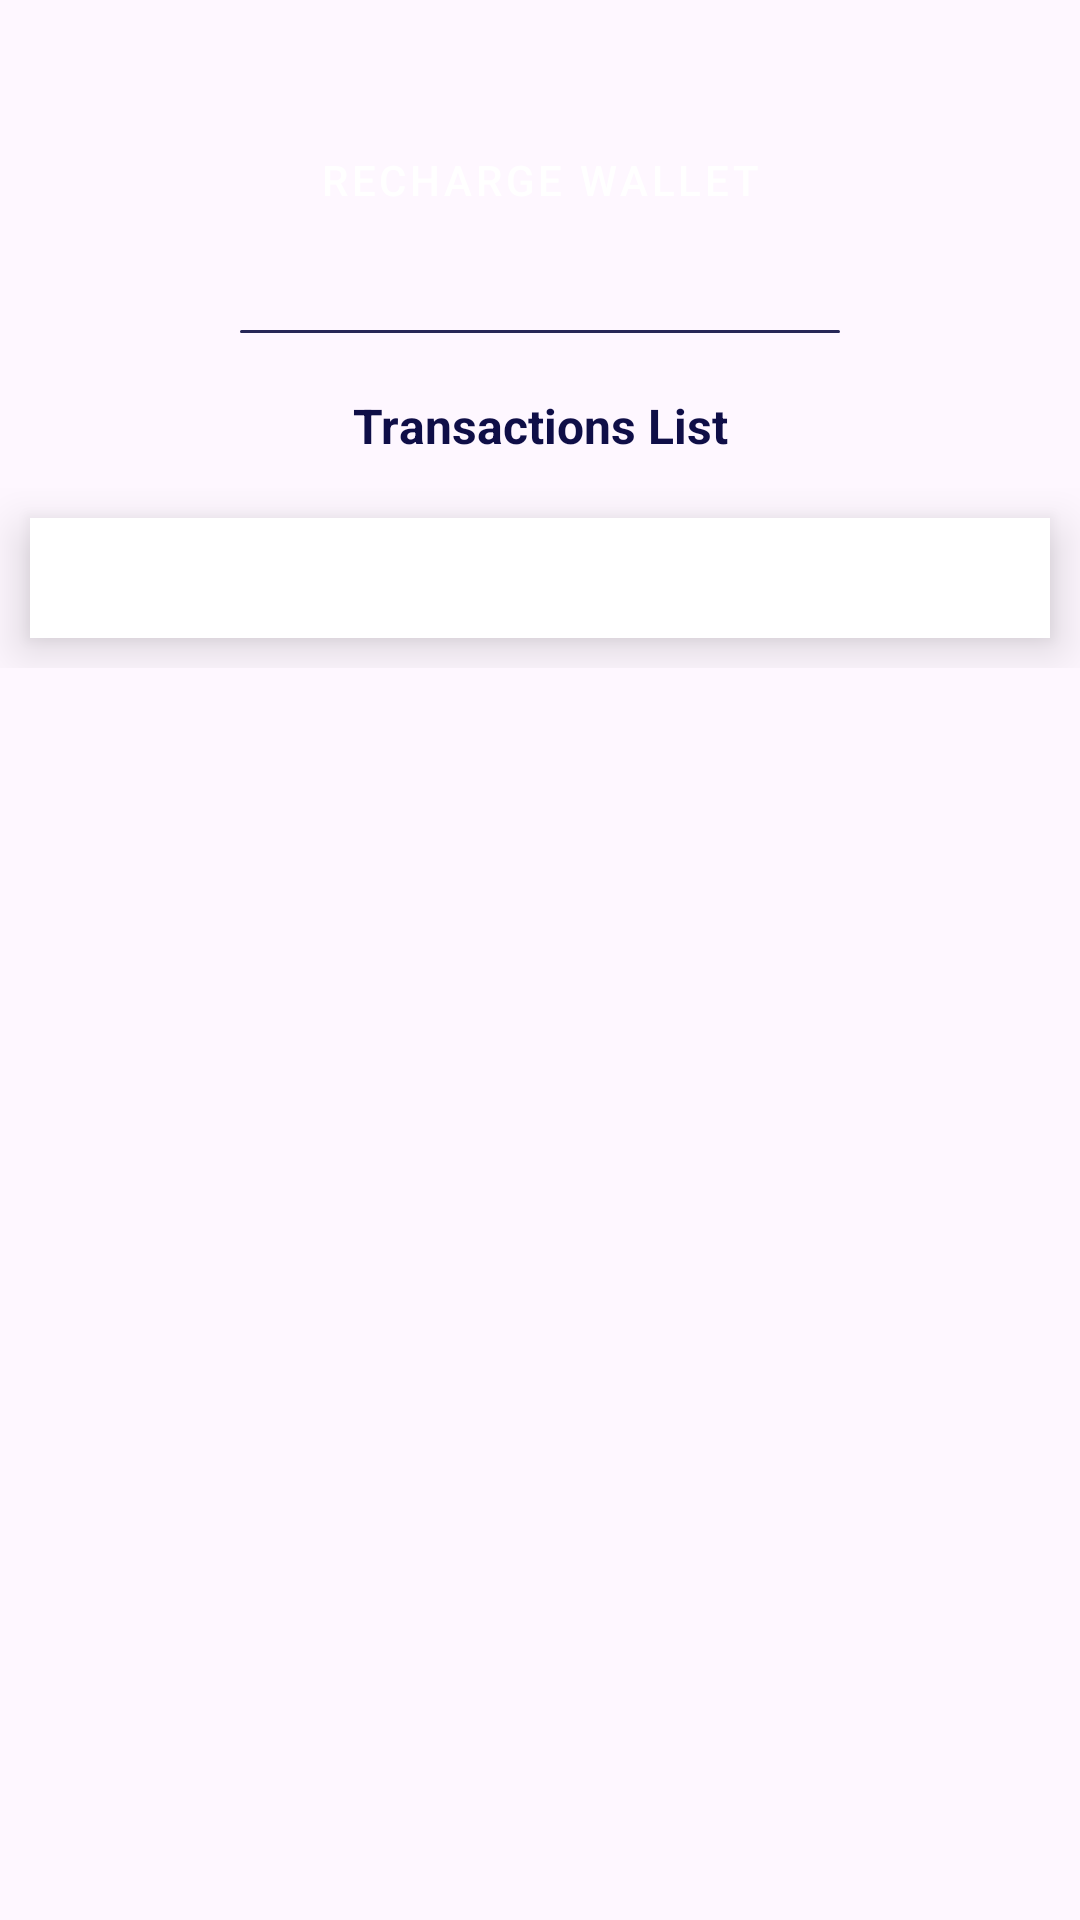

Write the Android layout XML for this screen, with the resource values it uses.
<!-- AndroidManifest.xml: application theme Theme.UnisaEat -->
<!-- res/layout/activity_wallet_user.xml -->
<RelativeLayout xmlns:android="http://schemas.android.com/apk/res/android"
    android:layout_width="match_parent"
    android:layout_height="match_parent">

    <FrameLayout
        android:id="@+id/top_fragment_container"
        android:layout_width="wrap_content"
        android:layout_height="wrap_content" />

    
    <Button
        android:id="@+id/goto_recharge_btn"
        style="@style/MainButton"
        android:layout_width="wrap_content"
        android:layout_height="80dp"
        android:layout_below="@id/top_fragment_container"
        android:layout_centerHorizontal="true"
        android:layout_marginTop="20dp"
        android:text="@string/recharge_wallet" />


    
    <TextView
        android:id="@+id/transactions_title"
        android:layout_width="match_parent"
        android:layout_height="wrap_content"
        android:layout_below="@id/separator"
        android:layout_marginTop="20dp"
        android:gravity="center"
        android:text="@string/transactions_list"
        android:textColor="@color/primary"
        android:textSize="16sp"
        android:textStyle="bold" />

    <View
        android:id="@+id/separator"
        android:layout_width="200dp"
        android:layout_height="1dp"
        android:layout_below="@id/goto_recharge_btn"
        android:layout_centerHorizontal="true"
        android:layout_marginTop="10dp"
        android:background="@drawable/divider" />

    
    <LinearLayout
        android:id="@+id/transactions_container"
        android:layout_width="match_parent"
        android:layout_height="wrap_content"
        android:layout_below="@id/transactions_title"
        android:layout_marginTop="10dp"
        android:orientation="vertical">

        
        <ProgressBar
            android:id="@+id/progress_bar"
            android:layout_width="wrap_content"
            android:layout_height="wrap_content"
            android:layout_marginTop="10dp"
            android:indeterminate="true"
            android:visibility="gone" />

        <TextView
            android:id="@+id/no_transaction_found_text_view"
            android:layout_width="wrap_content"
            android:layout_height="wrap_content"
            android:layout_gravity="center_horizontal"
            android:text="@string/no_transaction_found"
            android:textColor="@android:color/darker_gray"
            android:textSize="25sp"
            android:textStyle="bold"
            android:visibility="gone" />

        
        <ListView
            android:id="@+id/transactions_list_view"
            android:layout_width="match_parent"
            android:layout_height="match_parent"
            android:layout_margin="10dp"
            android:background="@android:color/white"
            android:clipToPadding="false"
            android:elevation="10dp"
            android:padding="20dp" />

    </LinearLayout>

</RelativeLayout>
<!-- resources referenced by this layout -->
<resources>
  <color name="primary">#0F0E47</color>
  <!-- drawable divider (drawable) -->
  <shape xmlns:android="http://schemas.android.com/apk/res/android">
      <size android:width="1dp" />
      <size android:height="1dp" />
      <solid android:color="@color/third" />
      <corners android:radius="1dp" />
  </shape>
  <string name="no_transaction_found">No transaction found!</string>
  <string name="recharge_wallet">Recharge Wallet</string>
  <string name="transactions_list">Transactions List</string>
  <style name="MainButton" parent="Widget.MaterialComponents.Button">
          <item name="elevation">4dp</item>
          <item name="backgroundTint">@color/primary</item>
          <item name="cornerRadius">5dp</item>
          <item name="android:textColor">#FFFFFF</item>
      </style>
  <style name="Theme.UnisaEat" parent="Base.Theme.UnisaEat" />
  <color name="third">#272757</color>
  <style name="Base.Theme.UnisaEat" parent="Theme.Material3.DayNight.NoActionBar">
          
          <item name="colorPrimary">@color/primary</item>
  
      </style>
</resources>
